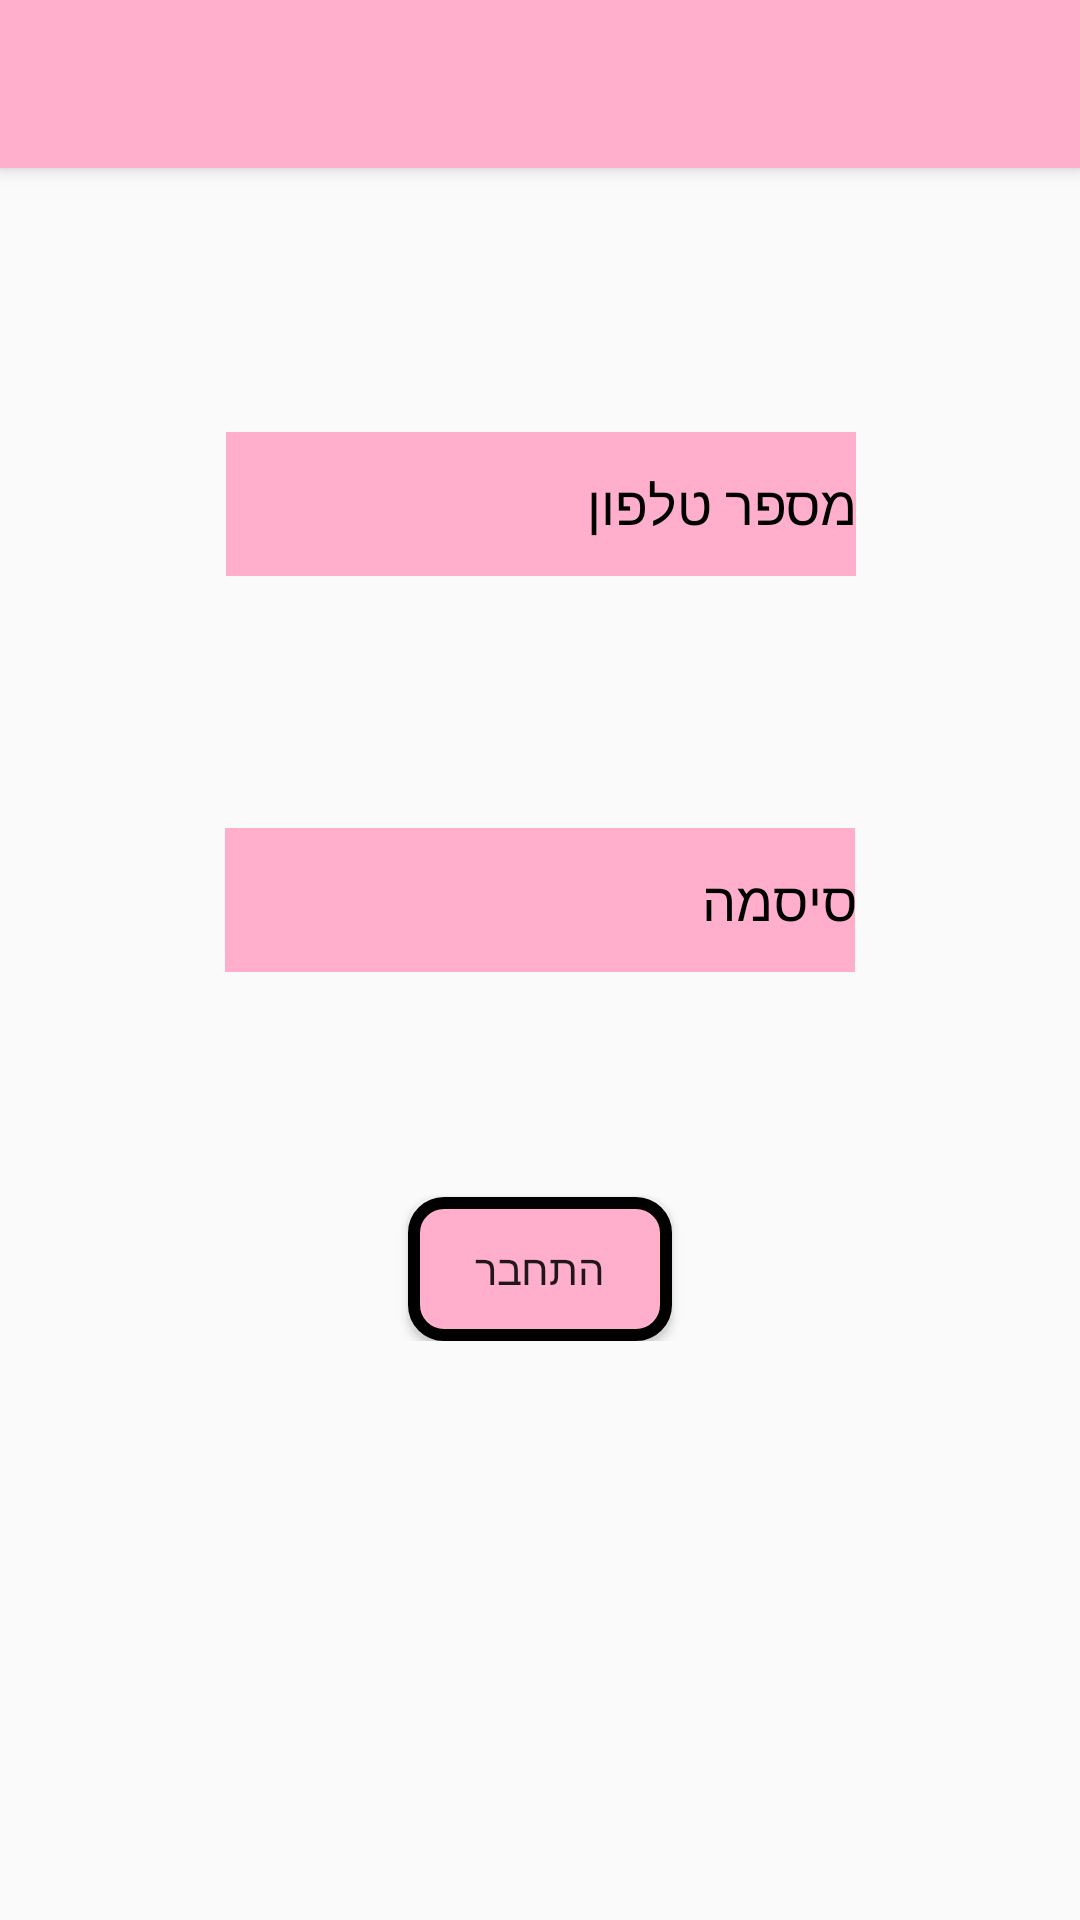

Reconstruct the res/layout file that produces this screen, plus the resources it refers to.
<!-- AndroidManifest.xml: application theme Theme.AppCompat.Light.NoActionBar -->
<!-- res/layout/activity_login.xml -->
<?xml version="1.0" encoding="utf-8"?>
<RelativeLayout xmlns:android="http://schemas.android.com/apk/res/android"
    xmlns:app="http://schemas.android.com/apk/res-auto"
    xmlns:tools="http://schemas.android.com/tools"
    android:layout_width="match_parent"
    android:layout_height="match_parent">

    <include
        android:id="@+id/toolbar"
        layout="@layout/toolbar" />

    <ScrollView
        android:layout_width="match_parent"
        android:layout_height="wrap_content"
        android:layout_below="@id/toolbar"
        android:background="@drawable/reflection_back"
        android:backgroundTint="#61FFFFFF"
        android:backgroundTintMode="src_over"
        android:fillViewport="true"
        android:hapticFeedbackEnabled="false"
        tools:layout_editor_absoluteX="1dp"
        tools:layout_editor_absoluteY="1dp">

        <androidx.constraintlayout.widget.ConstraintLayout
            android:layout_width="match_parent"
            android:layout_height="wrap_content"
            android:backgroundTint="#bde0fe"
            android:fadeScrollbars="false"
            tools:context=".MainActivity">


            <EditText
                android:id="@+id/editTextTextPassword"
                android:layout_width="wrap_content"
                android:layout_height="wrap_content"
                android:layout_marginTop="84dp"
                android:autofillHints=""
                android:ems="10"
                android:hint="@string/password"
                android:inputType="textPassword"
                android:minHeight="48dp"
                android:textAlignment="textEnd"
                android:background="#ffafcc"
                android:textColor="@color/black"
                android:textColorHint="@color/black"
                app:layout_constraintEnd_toEndOf="parent"
                app:layout_constraintStart_toStartOf="parent"
                app:layout_constraintTop_toBottomOf="@+id/editTextPhone" />

            <EditText
                android:id="@+id/editTextPhone"
                android:layout_width="wrap_content"
                android:layout_height="wrap_content"
                android:layout_marginTop="88dp"
                android:autofillHints=""
                android:background="#ffafcc"
                android:ems="10"
                android:hint="@string/phone"
                android:inputType="phone"
                android:minHeight="48dp"
                android:textAlignment="textEnd"
                android:textColor="@color/black"
                android:textColorHint="@color/black"
                app:layout_constraintEnd_toEndOf="parent"
                app:layout_constraintHorizontal_bias="0.502"
                app:layout_constraintStart_toStartOf="parent"
                app:layout_constraintTop_toTopOf="parent" />

            <Button
                android:id="@+id/button6"
                android:layout_width="wrap_content"
                android:layout_height="wrap_content"
                android:layout_marginTop="75dp"
                android:text="התחבר"
                android:background="@drawable/button_border"
                app:layout_constraintEnd_toEndOf="parent"
                app:layout_constraintStart_toStartOf="parent"
                app:layout_constraintTop_toBottomOf="@+id/editTextTextPassword" />
        </androidx.constraintlayout.widget.ConstraintLayout>

    </ScrollView>

</RelativeLayout>
<!-- res/layout/toolbar.xml (included above) -->
<?xml version="1.0" encoding="utf-8"?>
<androidx.appcompat.widget.Toolbar xmlns:android="http://schemas.android.com/apk/res/android"
    xmlns:app="http://schemas.android.com/apk/res-auto"
    android:layout_width="match_parent"
    android:layout_height="wrap_content"
    android:elevation="4dp"
    android:background="#ffafcc"
    android:theme="@style/ToolbarTheme"
    app:popupTheme="@style/ToolbarPopupMenuStyle"
    app:titleTextColor="#0252e6"
    app:title=""
    >
</androidx.appcompat.widget.Toolbar>
<!-- resources referenced by this layout -->
<resources>
  <!-- drawable button_border (drawable) -->
  <shape xmlns:android="http://schemas.android.com/apk/res/android">
      <solid android:color="#ffafcc" />
      <stroke
          android:width="4dp"
          android:color="#000000" />
      <corners android:radius="10dp" />
  </shape>
  <string name="password">סיסמה</string>
  <string name="phone">מספר טלפון</string>
  <style name="ToolbarPopupMenuStyle" parent="Widget.AppCompat.PopupMenu">
          <item name="android:textColor">#0252e6</item>
          <item name="android:background">@color/white</item>
          <item name="android:gravity">start</item>
  
      </style>
  <style name="ToolbarTheme" parent="ThemeOverlay.AppCompat.Light">
          <item name="android:textColorSecondary">#0252e6</item>
          <item name="actionMenuTextColor">#0252e6</item>
      </style>
  <!-- not gathered from this repository: default colours our renderer supplied (Android Studio template values) -->
  <color name="black">#FF000000</color>
  <color name="white">#FFFFFFFF</color>
</resources>
